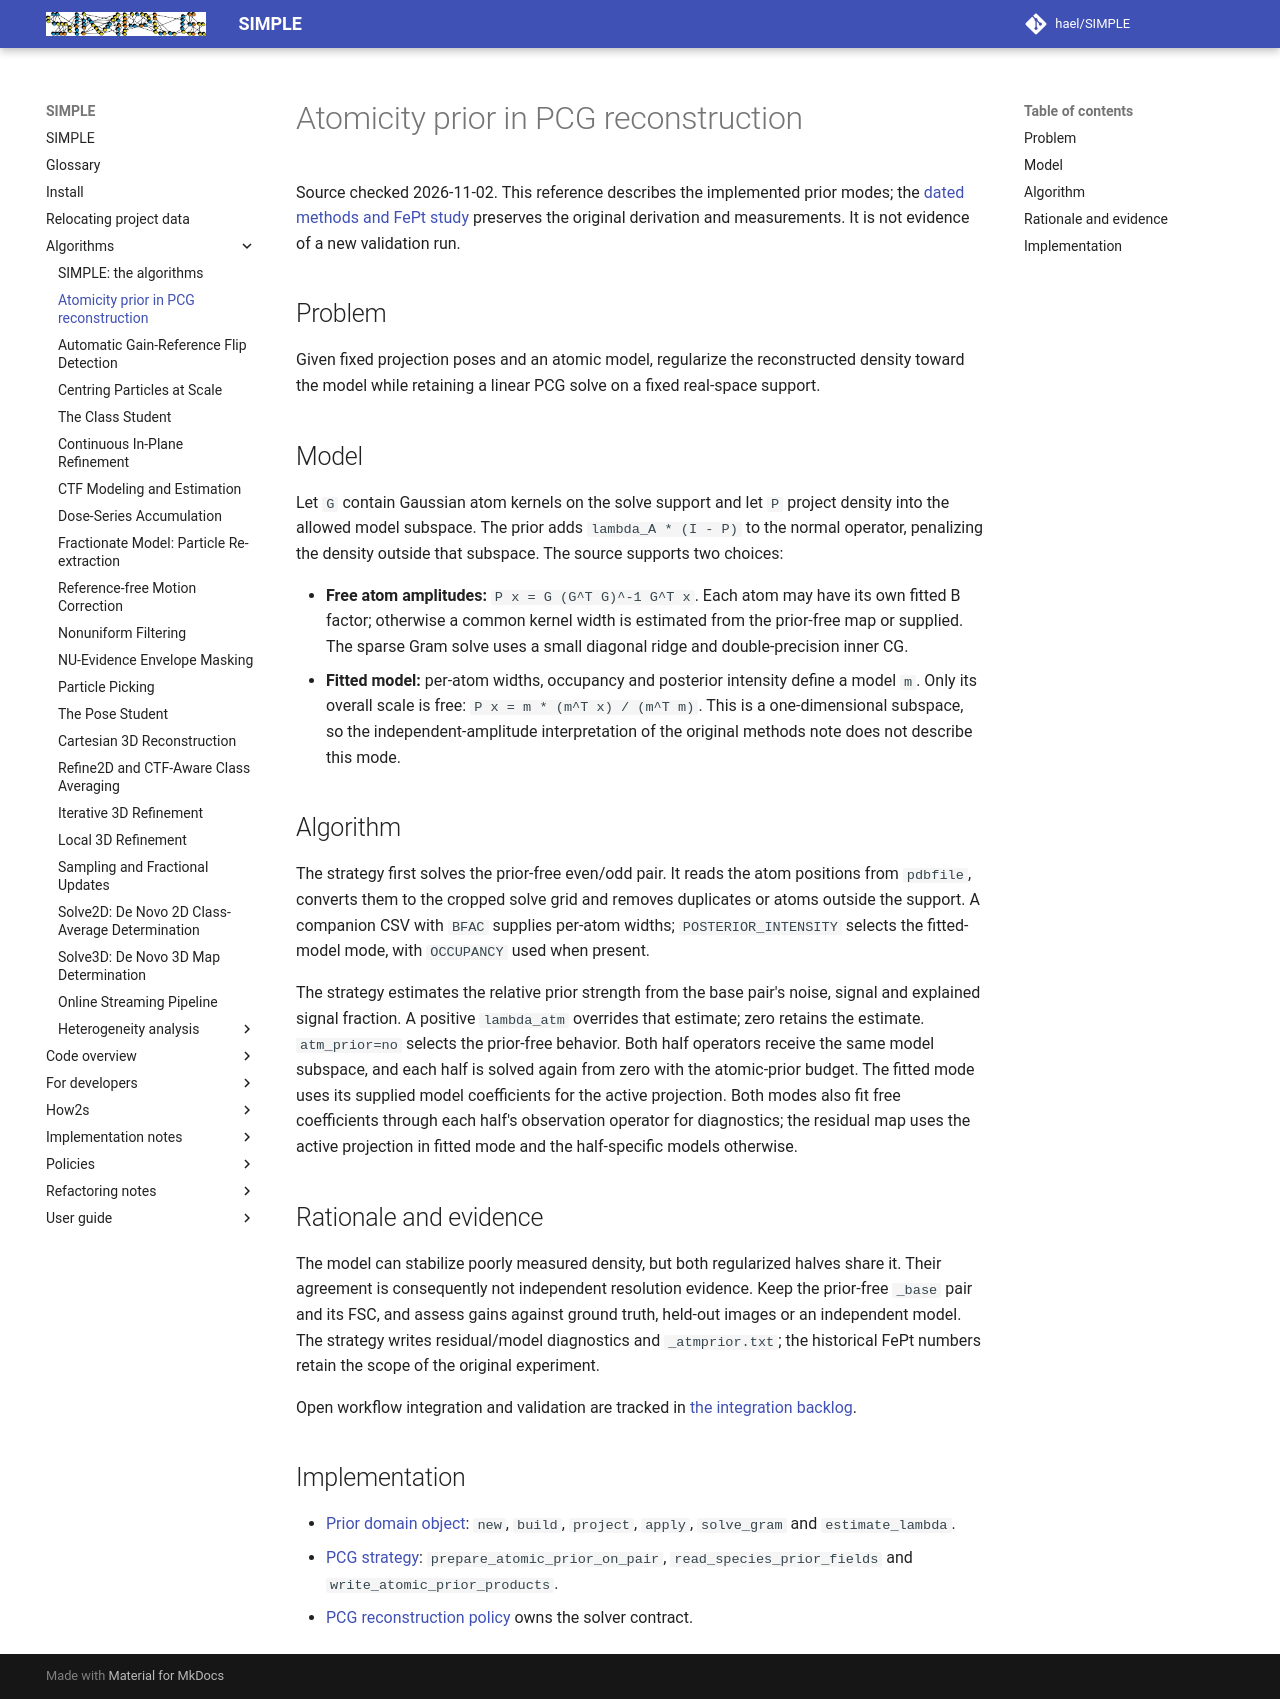

repository: hael/SIMPLE · page: algorithms/atomicity_prior.html · generator: mkdocs

# Atomicity prior in PCG reconstruction

Source checked 2026-11-02. This reference describes the implemented prior modes; the
[dated methods and FePt study](../implementation_notes/completed/atomicity_prior_methods.md)
preserves the original derivation and measurements. It is not evidence of a new validation run.

## Problem

Given fixed projection poses and an atomic model, regularize the reconstructed density toward
the model while retaining a linear PCG solve on a fixed real-space support.

## Model

Let `G` contain Gaussian atom kernels on the solve support and let `P` project density into
the allowed model subspace. The prior adds `lambda_A * (I - P)` to the normal operator,
penalizing the density outside that subspace. The source supports two choices:

- **Free atom amplitudes:** `P x = G (G^T G)^-1 G^T x`. Each atom may have its own fitted B
  factor; otherwise a common kernel width is estimated from the prior-free map or supplied.
  The sparse Gram solve uses a small diagonal ridge and double-precision inner CG.
- **Fitted model:** per-atom widths, occupancy and posterior intensity define a model `m`.
  Only its overall scale is free: `P x = m * (m^T x) / (m^T m)`. This is a one-dimensional
  subspace, so the independent-amplitude interpretation of the original methods note does
  not describe this mode.

## Algorithm

The strategy first solves the prior-free even/odd pair. It reads the atom positions from
`pdbfile`, converts them to the cropped solve grid and removes duplicates or atoms outside
the support. A companion CSV with `BFAC` supplies per-atom widths; `POSTERIOR_INTENSITY`
selects the fitted-model mode, with `OCCUPANCY` used when present.

The strategy estimates the relative prior strength from the base pair's noise, signal and
explained signal fraction. A positive `lambda_atm` overrides that estimate; zero retains the
estimate. `atm_prior=no` selects the prior-free behavior. Both half operators receive the
same model subspace, and each half is solved again from zero with the atomic-prior budget.
The fitted mode uses its supplied model coefficients for the active projection. Both modes
also fit free coefficients through each half's observation operator for diagnostics; the
residual map uses the active projection in fitted mode and the half-specific models otherwise.

## Rationale and evidence

The model can stabilize poorly measured density, but both regularized halves share it.
Their agreement is consequently not independent resolution evidence. Keep the prior-free
`_base` pair and its FSC, and assess gains against ground truth, held-out images or an
independent model. The strategy writes residual/model diagnostics and `_atmprior.txt`;
the historical FePt numbers retain the scope of the original experiment.

Open workflow integration and validation are tracked in
[the integration backlog](../implementation_notes/planned/single_pcg_integration_unfinished.md).

## Implementation

- [Prior domain object](../../src/main/volume/simple_pcg_atomic_prior.f90): `new`, `build`,
  `project`, `apply`, `solve_gram` and `estimate_lambda`.
- [PCG strategy](../../src/main/strategies/parallelization/simple_rec3D_pcg_strategy.f90):
  `prepare_atomic_prior_on_pair`, `read_species_prior_fields` and `write_atomic_prior_products`.
- [PCG reconstruction policy](../policies/3D/reconstruct3D_pcg_policy.md) owns the solver contract.
